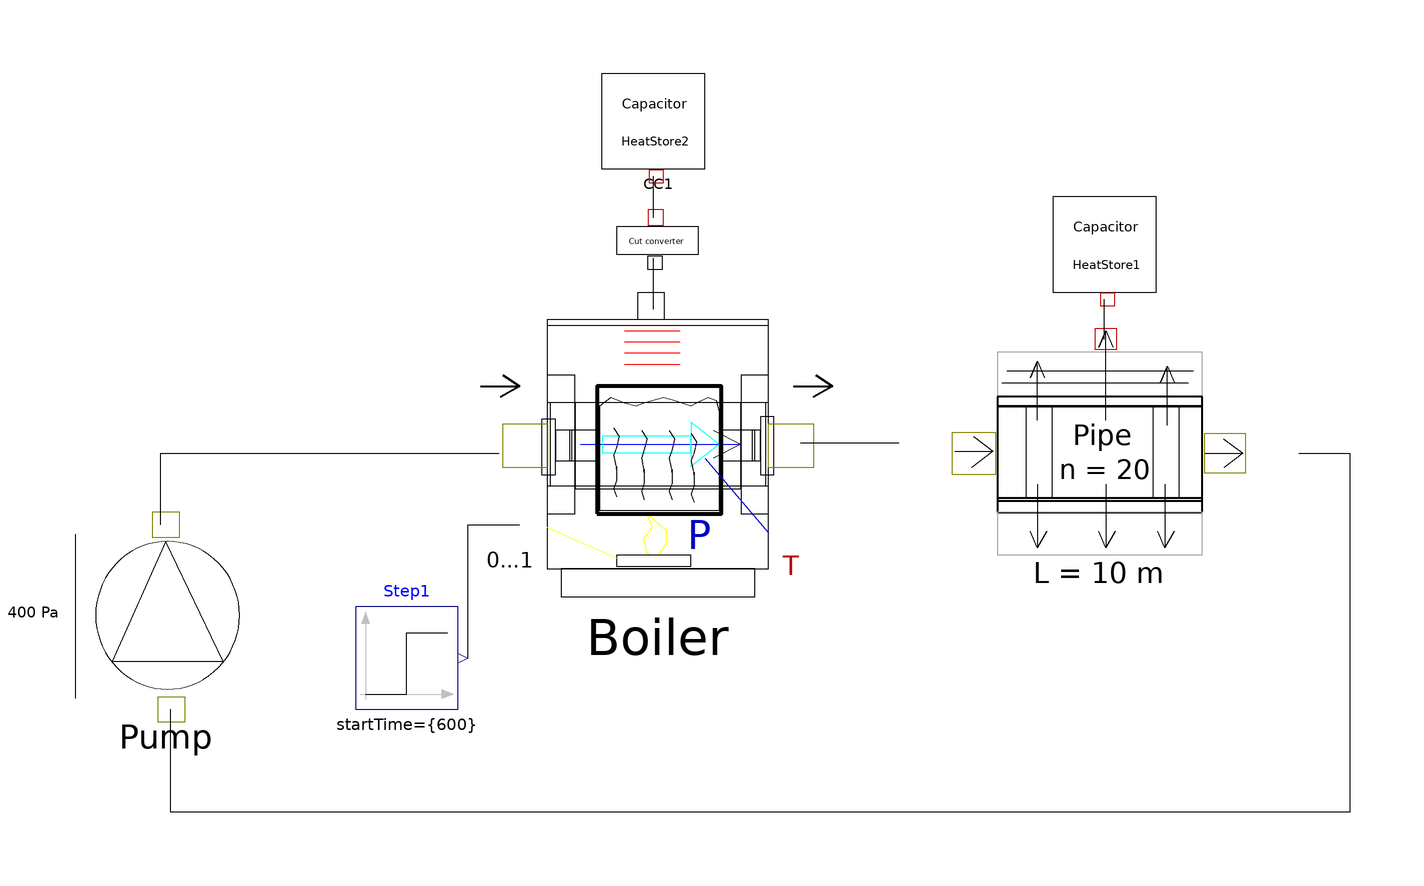

The component connection diagram of the Modelica model below, drawn from its own Placement and Line annotations.

class Test_pipe_long
      annotation (
        Coordsys(
          extent=[-100, -100; 100, 100],
          grid=[2, 2],
          component=[20, 20]),
        Window(
          x=0.05,
          y=0.03,
          width=0.55,
          height=0.65),
        Diagram);
      pipe_long Pipe(n=20) annotation (extent=[36, 8; 102, 54]);
      pump Pump(p=400) annotation (extent=[-134, -18; -92, 18]);
      BoilerFF Boiler annotation (extent=[-46, 4; 12, 58]);
      Modelica.Blocks.Sources.Step Step1(startTime={600})
        annotation (extent=[-76, -18; -56, 2]);
      Base.Converter CC1 annotation (extent=[-30, 82; -4, 66]);
      Base.HeatStore HeatStore1(C=1000000) annotation (extent=[60, 62; 80, 82]);
      Base.HeatStore HeatStore2(C=1000000)
        annotation (extent=[-28, 86; -8, 106]);
    equation
      connect(Step1.outPort, Boiler.InPort1)
        annotation (points=[-54, -8; -54, 18; -44, 18]);
      connect(Boiler.OUT, Pipe.In) annotation (points=[10.84, 34; 30, 34]);
      connect(Pump.OUT, Boiler.IN)
        annotation (points=[-114, 18; -114, 32; -48, 32]);
      connect(Pipe.Out, Pump.IN)
        annotation (points=[108, 32; 118, 32; 118, -38; -112, -38; -112, -18]);
      connect(CC1.Out, Boiler.therm1) annotation (points=[-18, 70; -18, 60]);
      connect(HeatStore1.H, Pipe.Out_heat)
        annotation (points=[70, 62; 70, 54.23]);
      connect(HeatStore2.H, CC1.In) annotation (points=[-18, 86; -18, 77.92]);
    end Test_pipe_long;